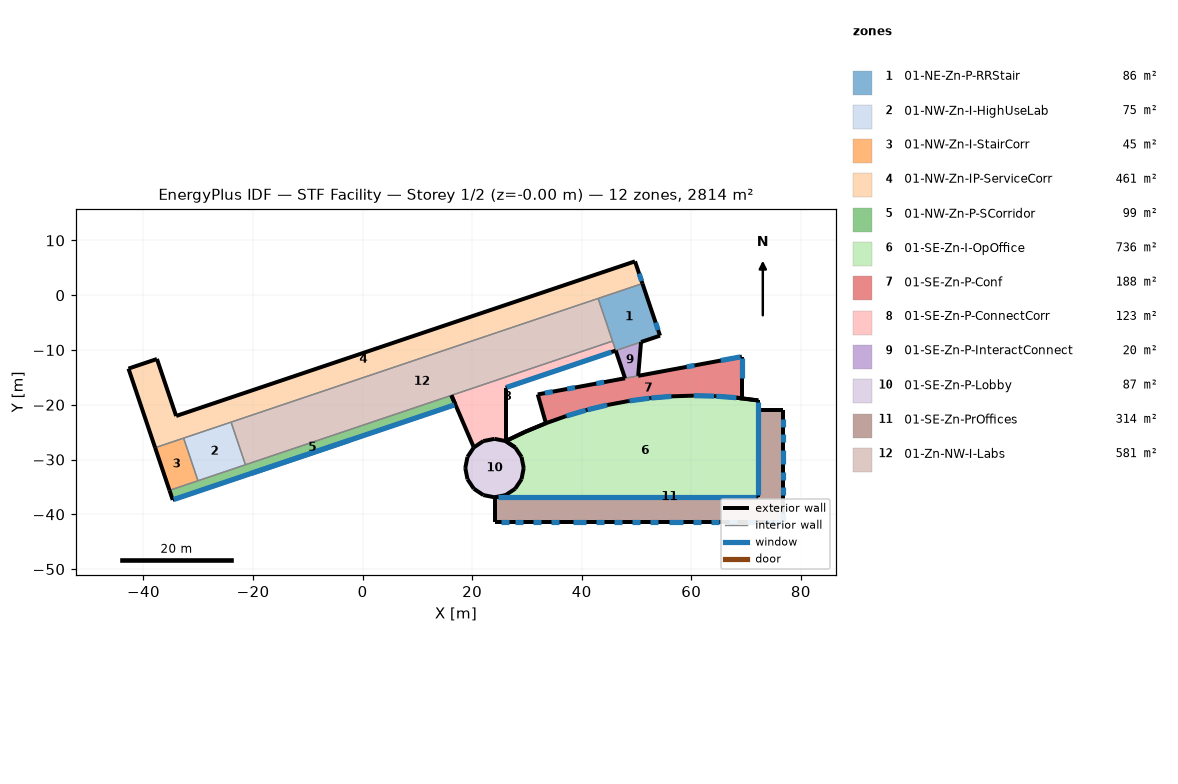
=== STOREY PLAN SPEC (per zone: floor XY polygon, exterior-wall plan segments, windows/doors) ===
zone 1: 01-NE-Zn-P-RRStair  (85.7 m²)
  floor: (51.09, 2.13) (54.30, -7.38) (46.21, -10.11) (43.00, -0.59)
  exterior wall: (54.30, -7.38) – (51.09, 2.13)  [10.0 m]
    window: (53.95, -6.36) – (53.49, -4.99)  [2.2 m²]
  exterior wall: (50.83, -8.55) – (54.30, -7.38)  [3.7 m]
  interior walls: 4
zone 2: 01-NW-Zn-I-HighUseLab  (75.1 m²)
  floor: (-24.01, -23.17) (-21.39, -30.95) (-30.05, -33.87) (-32.68, -26.09)
  interior walls: 4
zone 3: 01-NW-Zn-I-StairCorr  (45.1 m²)
  floor: (-32.68, -26.09) (-30.05, -33.87) (-35.25, -35.63) (-37.87, -27.84)
  exterior wall: (-37.87, -27.84) – (-35.25, -35.63)  [8.2 m]
  interior walls: 3
zone 4: 01-NW-Zn-IP-ServiceCorr  (461.0 m²)
  floor: (49.73, 6.18) (51.09, 2.13) (-37.87, -27.84) (-42.74, -13.40) (-37.54, -11.65) (-34.04, -22.04)
  exterior wall: (-37.54, -11.65) – (-42.74, -13.40)  [5.5 m]
  exterior wall: (-34.04, -22.04) – (-37.54, -11.65)  [11.0 m]
  exterior wall: (49.73, 6.18) – (-34.04, -22.04)  [88.4 m]
  exterior wall: (51.09, 2.13) – (49.73, 6.18)  [4.3 m]
    window: (50.94, 2.58) – (50.48, 3.95)  [2.2 m²]
  exterior wall: (-42.74, -13.40) – (-37.87, -27.84)  [15.2 m]
  interior walls: 4
zone 5: 01-NW-Zn-P-SCorridor  (99.5 m²)
  floor: (16.22, -18.28) (16.94, -19.97) (-34.67, -37.36) (-35.25, -35.63)
  exterior wall: (-35.25, -35.63) – (-34.67, -37.36)  [1.8 m]
  exterior wall: (-34.67, -37.36) – (16.94, -19.97)  [54.5 m]
    window: (-20.36, -32.54) – (-2.30, -26.45)  [15.9 m²]
    window: (16.75, -20.03) – (-34.47, -37.29)  [71.2 m²]
  exterior wall: (16.94, -19.97) – (16.22, -18.28)  [1.8 m]
  interior walls: 3
zone 6: 01-SE-Zn-I-OpOffice  (735.8 m²)
  floor: (60.41, -18.34) (64.37, -18.43) (68.31, -18.72) (72.24, -19.21) (72.24, -36.89) (24.08, -36.89) (26.12, -36.49) (27.85, -35.33) (29.01, -33.60) (29.41, -31.56) (29.01, -29.52) (27.85, -27.79) (26.12, -26.63) (29.69, -24.93) (33.35, -23.42) (37.07, -22.09) (40.87, -20.97) (44.71, -20.04) (48.60, -19.31) (52.52, -18.78) (56.46, -18.46)
  exterior wall: (72.24, -36.89) – (72.24, -19.21)  [17.7 m]
    window: (72.24, -36.50) – (72.24, -19.43)  [11.3 m²]
  exterior wall: (72.24, -19.21) – (68.31, -18.72)  [4.0 m] x2 surfaces
  exterior wall: (60.41, -18.34) – (56.46, -18.46)  [4.0 m]
  exterior wall: (52.52, -18.78) – (48.60, -19.31)  [4.0 m]
    window: (52.36, -18.80) – (48.73, -19.29)  [4.5 m²]
  exterior wall: (48.60, -19.31) – (44.71, -20.04)  [4.0 m]
  exterior wall: (40.87, -20.97) – (37.07, -22.09)  [4.0 m]
    window: (40.73, -21.01) – (37.23, -22.05)  [4.5 m²]
  exterior wall: (37.07, -22.09) – (33.35, -23.42)  [4.0 m]
  exterior wall: (33.35, -23.42) – (29.69, -24.93)  [4.0 m]
  exterior wall: (29.69, -24.93) – (26.12, -26.63)  [4.0 m]
  exterior wall: (24.08, -36.89) – (72.24, -36.89)  [48.2 m]
    window: (24.67, -36.89) – (71.76, -36.89)  [31.1 m²]
  exterior wall: (27.38, -26.03) – (26.12, -26.63)  [1.4 m]
  exterior wall: (28.46, -25.51) – (27.38, -26.03)  [1.2 m]
  exterior wall: (29.69, -24.93) – (28.46, -25.51)  [1.4 m]
  exterior wall: (30.22, -24.71) – (29.69, -24.93)  [0.6 m]
  exterior wall: (33.35, -23.42) – (30.22, -24.71)  [3.4 m]
  exterior wall: (33.47, -23.37) – (33.35, -23.42)  [0.1 m]
  exterior wall: (44.71, -20.04) – (40.87, -20.97)  [4.0 m]
    window: (44.61, -20.06) – (41.05, -20.92)  [4.5 m²]
  exterior wall: (56.46, -18.46) – (52.52, -18.78)  [4.0 m]
    window: (56.35, -18.47) – (52.70, -18.77)  [4.4 m²]
  exterior wall: (64.37, -18.43) – (60.41, -18.34)  [4.0 m]
    window: (64.17, -18.42) – (60.51, -18.34)  [4.5 m²]
  exterior wall: (68.31, -18.72) – (64.37, -18.43)  [4.0 m]
    window: (68.22, -18.71) – (64.57, -18.44)  [4.5 m²]
  exterior wall: (72.24, -21.04) – (72.24, -19.21)  [1.8 m]
  interior walls: 29
zone 7: 01-SE-Zn-P-Conf  (187.6 m²)
  floor: (69.24, -11.21) (69.24, -18.83) (68.31, -18.72) (64.37, -18.43) (60.41, -18.34) (56.46, -18.46) (52.52, -18.78) (48.60, -19.31) (44.71, -20.04) (40.87, -20.97) (37.07, -22.09) (33.47, -23.37) (31.97, -18.11)
  exterior wall: (31.97, -18.11) – (33.47, -23.37)  [5.5 m]
  exterior wall: (47.91, -15.16) – (31.97, -18.11)  [16.2 m]
    window: (44.09, -15.87) – (42.67, -16.13)  [2.2 m²]
    window: (38.77, -16.85) – (37.35, -17.12)  [2.2 m²]
    window: (34.71, -17.60) – (33.29, -17.87)  [2.2 m²]
  exterior wall: (69.24, -11.21) – (50.31, -14.72)  [19.3 m]
    window: (68.98, -11.26) – (65.38, -11.93)  [5.6 m²]
    window: (60.59, -12.82) – (59.16, -13.08)  [2.2 m²]
  exterior wall: (69.24, -18.83) – (69.24, -11.21)  [7.6 m]
    window: (69.24, -11.47) – (69.24, -15.13)  [5.6 m²]
  exterior wall: (68.31, -18.72) – (69.24, -18.83)  [0.9 m]
  interior walls: 15
zone 8: 01-SE-Zn-P-ConnectCorr  (122.9 m²)
  floor: (45.62, -8.38) (46.21, -10.11) (26.12, -16.88) (26.12, -26.63) (25.72, -26.55) (24.08, -26.23) (22.04, -26.63) (20.31, -27.79) (16.22, -18.29)
  exterior wall: (16.94, -19.97) – (20.31, -27.79)  [8.5 m]
  exterior wall: (16.22, -18.29) – (16.94, -19.97)  [1.8 m]
  exterior wall: (26.12, -16.88) – (46.21, -10.11)  [21.2 m]
    window: (45.43, -10.37) – (26.30, -16.82)  [27.6 m²]
  exterior wall: (26.12, -26.63) – (26.12, -16.88)  [9.7 m]
  interior walls: 9
zone 9: 01-SE-Zn-P-InteractConnect  (20.3 m²)
  floor: (50.83, -8.55) (50.31, -14.72) (47.91, -15.16) (46.21, -10.11)
  exterior wall: (50.31, -14.72) – (50.83, -8.55)  [6.2 m]
  exterior wall: (46.21, -10.11) – (47.91, -15.16)  [5.3 m]
  interior walls: 2
zone 10: 01-SE-Zn-P-Lobby  (87.1 m²)
  floor: (24.08, -26.22) (26.12, -26.63) (27.85, -27.79) (29.01, -29.52) (29.41, -31.56) (29.01, -33.60) (27.85, -35.33) (26.12, -36.49) (24.08, -36.89) (22.04, -36.49) (20.31, -35.33) (19.15, -33.60) (18.75, -31.56) (19.15, -29.52) (20.31, -27.79) (22.04, -26.63)
  exterior wall: (26.12, -26.63) – (24.08, -26.22)  [2.1 m]
  exterior wall: (24.08, -26.22) – (22.04, -26.63)  [2.1 m]
  exterior wall: (18.75, -31.56) – (19.15, -33.60)  [2.1 m]
  exterior wall: (26.12, -26.63) – (26.11, -26.63)  [0.0 m]
  exterior wall: (27.85, -27.79) – (26.12, -26.63)  [2.1 m] x2 surfaces
  exterior wall: (27.85, -35.33) – (29.01, -33.60)  [2.1 m]
  exterior wall: (26.12, -36.49) – (27.85, -35.33)  [2.1 m]
  exterior wall: (29.01, -33.60) – (29.41, -31.56)  [2.1 m]
  exterior wall: (29.41, -31.56) – (29.01, -29.52)  [2.1 m]
  exterior wall: (29.01, -29.52) – (27.85, -27.79)  [2.1 m]
  exterior wall: (22.04, -26.63) – (20.31, -27.79)  [2.1 m]
  exterior wall: (22.04, -36.49) – (24.08, -36.89)  [2.1 m]
  exterior wall: (24.08, -36.89) – (26.12, -36.49)  [2.1 m]
  exterior wall: (20.31, -35.33) – (22.04, -36.49)  [2.1 m]
  exterior wall: (19.15, -33.60) – (20.31, -35.33)  [2.1 m]
  exterior wall: (19.15, -29.52) – (18.75, -31.56)  [2.1 m]
  exterior wall: (20.31, -27.79) – (19.15, -29.52)  [2.1 m]
  interior walls: 20
zone 11: 01-SE-Zn-PrOffices  (313.5 m²)
  floor: (76.81, -21.04) (76.81, -41.46) (24.08, -41.46) (24.08, -36.89) (72.24, -36.89) (72.24, -21.04)
  exterior wall: (76.81, -41.46) – (76.81, -21.04)  [20.4 m]
    window: (76.81, -36.38) – (76.81, -34.93)  [2.2 m²]
    window: (76.81, -33.71) – (76.81, -32.27)  [2.2 m²]
    window: (76.81, -30.74) – (76.81, -28.30)  [3.7 m²]
    window: (76.81, -26.78) – (76.81, -25.33)  [2.2 m²]
    window: (76.81, -24.11) – (76.81, -22.67)  [2.2 m²]
    window: (76.81, -41.21) – (76.81, -39.76)  [2.2 m²]
  exterior wall: (24.08, -41.46) – (76.81, -41.46)  [52.7 m]
    window: (56.01, -41.46) – (58.45, -41.46)  [3.7 m²]
    window: (66.83, -41.46) – (68.28, -41.46)  [2.2 m²]
    window: (45.87, -41.46) – (47.32, -41.46)  [2.2 m²]
    window: (52.43, -41.46) – (53.87, -41.46)  [2.2 m²]
    window: (42.60, -41.46) – (44.04, -41.46)  [2.2 m²]
    window: (31.17, -41.46) – (32.61, -41.46)  [2.2 m²]
    window: (38.33, -41.46) – (40.77, -41.46)  [3.7 m²]
    window: (63.55, -41.46) – (65.00, -41.46)  [2.2 m²]
    window: (49.15, -41.46) – (50.60, -41.46)  [2.2 m²]
    window: (34.44, -41.46) – (35.89, -41.46)  [2.2 m²]
    window: (73.38, -41.46) – (74.83, -41.46)  [2.2 m²]
    window: (60.27, -41.46) – (61.72, -41.46)  [2.2 m²]
    window: (70.10, -41.46) – (71.55, -41.46)  [2.2 m²]
    window: (27.89, -41.46) – (29.34, -41.46)  [2.2 m²]
    window: (25.22, -41.46) – (26.67, -41.46)  [2.2 m²]
    window: (75.10, -41.46) – (76.55, -41.46)  [2.2 m²]
  exterior wall: (24.08, -36.89) – (24.08, -41.46)  [4.6 m]
  exterior wall: (76.81, -21.04) – (72.24, -21.04)  [4.6 m]
  interior walls: 2
zone 12: 01-Zn-NW-I-Labs  (580.8 m²)
  floor: (43.00, -0.59) (45.62, -8.37) (-21.39, -30.95) (-24.01, -23.17)
  interior walls: 5

=== DERIVED (storey summary) ===
Building: STF Facility
Storey: 1 of 2  (floor level z = -0.00 m)
Storey gross floor area: 2814.3 m²
Zones on this storey: 12
  - 01-NE-Zn-P-RRStair: floor 85.7 m²; exterior wall 13.7 m (39.7 m²); 1 window(s) 2.2 m²; WWR 5.6%
  - 01-NW-Zn-I-HighUseLab: floor 75.1 m²
  - 01-NW-Zn-I-StairCorr: floor 45.1 m²; exterior wall 8.2 m (23.8 m²); WWR 0.0%
  - 01-NW-Zn-IP-ServiceCorr: floor 461.0 m²; exterior wall 124.4 m (360.1 m²); 1 window(s) 2.2 m²; WWR 0.6%
  - 01-NW-Zn-P-SCorridor: floor 99.5 m²; exterior wall 58.1 m (168.3 m²); 2 window(s) 87.1 m²; WWR 51.7%
  - 01-SE-Zn-I-OpOffice: floor 735.8 m²; exterior wall 123.2 m (195.4 m²); 8 window(s) 69.0 m²; WWR 35.3%
  - 01-SE-Zn-P-Conf: floor 187.6 m²; exterior wall 49.5 m (143.3 m²); 6 window(s) 20.0 m²; WWR 13.9%
  - 01-SE-Zn-P-ConnectCorr: floor 122.9 m²; exterior wall 41.3 m (119.6 m²); 1 window(s) 27.6 m²; WWR 23.1%
  - 01-SE-Zn-P-InteractConnect: floor 20.3 m²; exterior wall 11.5 m (33.4 m²); WWR 0.0%
  - 01-SE-Zn-P-Lobby: floor 87.1 m²; exterior wall 33.3 m (169.4 m²); WWR 0.0%
  - 01-SE-Zn-PrOffices: floor 313.5 m²; exterior wall 82.3 m (238.3 m²); 22 window(s) 53.1 m²; WWR 22.3%
  - 01-Zn-NW-I-Labs: floor 580.8 m²
Zone adjacency (shared interzone walls):
  - 01-NE-Zn-P-RRStair ↔ 01-NW-Zn-IP-ServiceCorr
  - 01-NE-Zn-P-RRStair ↔ 01-SE-Zn-P-ConnectCorr
  - 01-NE-Zn-P-RRStair ↔ 01-SE-Zn-P-InteractConnect
  - 01-NE-Zn-P-RRStair ↔ 01-Zn-NW-I-Labs
  - 01-NW-Zn-I-HighUseLab ↔ 01-NW-Zn-I-StairCorr
  - 01-NW-Zn-I-HighUseLab ↔ 01-NW-Zn-IP-ServiceCorr
  - 01-NW-Zn-I-HighUseLab ↔ 01-NW-Zn-P-SCorridor
  - 01-NW-Zn-I-HighUseLab ↔ 01-Zn-NW-I-Labs
  - 01-NW-Zn-I-StairCorr ↔ 01-NW-Zn-IP-ServiceCorr
  - 01-NW-Zn-I-StairCorr ↔ 01-NW-Zn-P-SCorridor
  - 01-NW-Zn-IP-ServiceCorr ↔ 01-Zn-NW-I-Labs
  - 01-NW-Zn-P-SCorridor ↔ 01-Zn-NW-I-Labs
  - 01-SE-Zn-I-OpOffice ↔ 01-SE-Zn-P-Conf
  - 01-SE-Zn-I-OpOffice ↔ 01-SE-Zn-P-Lobby
  - 01-SE-Zn-I-OpOffice ↔ 01-SE-Zn-PrOffices
  - 01-SE-Zn-P-Conf ↔ 01-SE-Zn-P-InteractConnect
  - 01-SE-Zn-P-ConnectCorr ↔ 01-SE-Zn-P-Lobby
  - 01-SE-Zn-P-ConnectCorr ↔ 01-Zn-NW-I-Labs